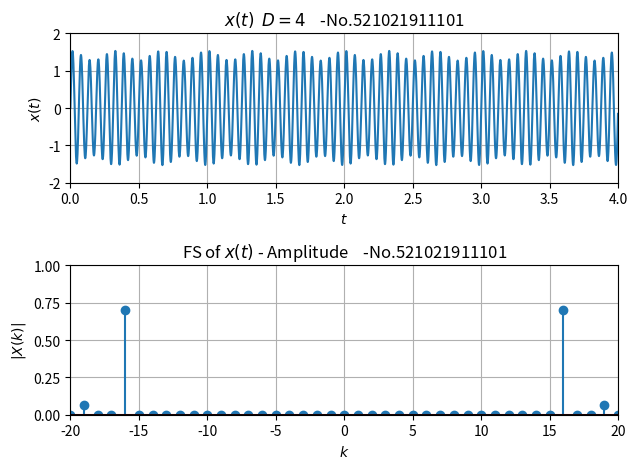

Write the Python code that produced this figure.
"""
Exercise 6-d
"""
import matplotlib.pyplot as plt
import numpy as np
from scipy import signal

studentId = "    -No.521021911101"

PI = np.pi
fs = 1000
dt = 1 / fs
f1 = 16
f2 = 19
A1 = 1.4
A2 = 0.13
D = 4
df = 0.01


def x(t):
    return A1 * np.sin(2 * PI * f1 * t) + A2 * np.sin(2 * PI * f2 * t)


def CTFT(y, t, f):
    dY = y * np.exp(-1j * 2 * PI * f * t) * dt
    return dY.sum()


def CTFS(y, t, n):
    c = y * np.exp(-1j * n * 2 * PI * t) * dt
    return c.sum() / D


time = np.arange(0, D, 1 / fs)
k = np.arange(-20, 21, 1)

xt = x(time)
xk = np.array([CTFS(xt, time, i) for i in k])
print(xk)
plt.subplot(211)
plt.plot(time, xt)
plt.axis([0, D, -2, 2])
plt.title("$x(t)$  $D = 4$" + studentId)
plt.xlabel("$t$")
plt.ylabel("$x(t)$")
plt.grid(True)

plt.subplot(212)
plt.stem(k, np.abs(xk))
plt.axhline(0, color="black", linewidth=2)  # draw x axis
plt.axis([-20, 20, 0, xk.max() + 1])
plt.title("FS of $x(t)$ - Amplitude" + studentId)
plt.xlabel("$k$")
plt.ylabel("$|X(k)|$")
plt.grid(True)
print(np.abs(xk))

plt.tight_layout()
plt.show()
